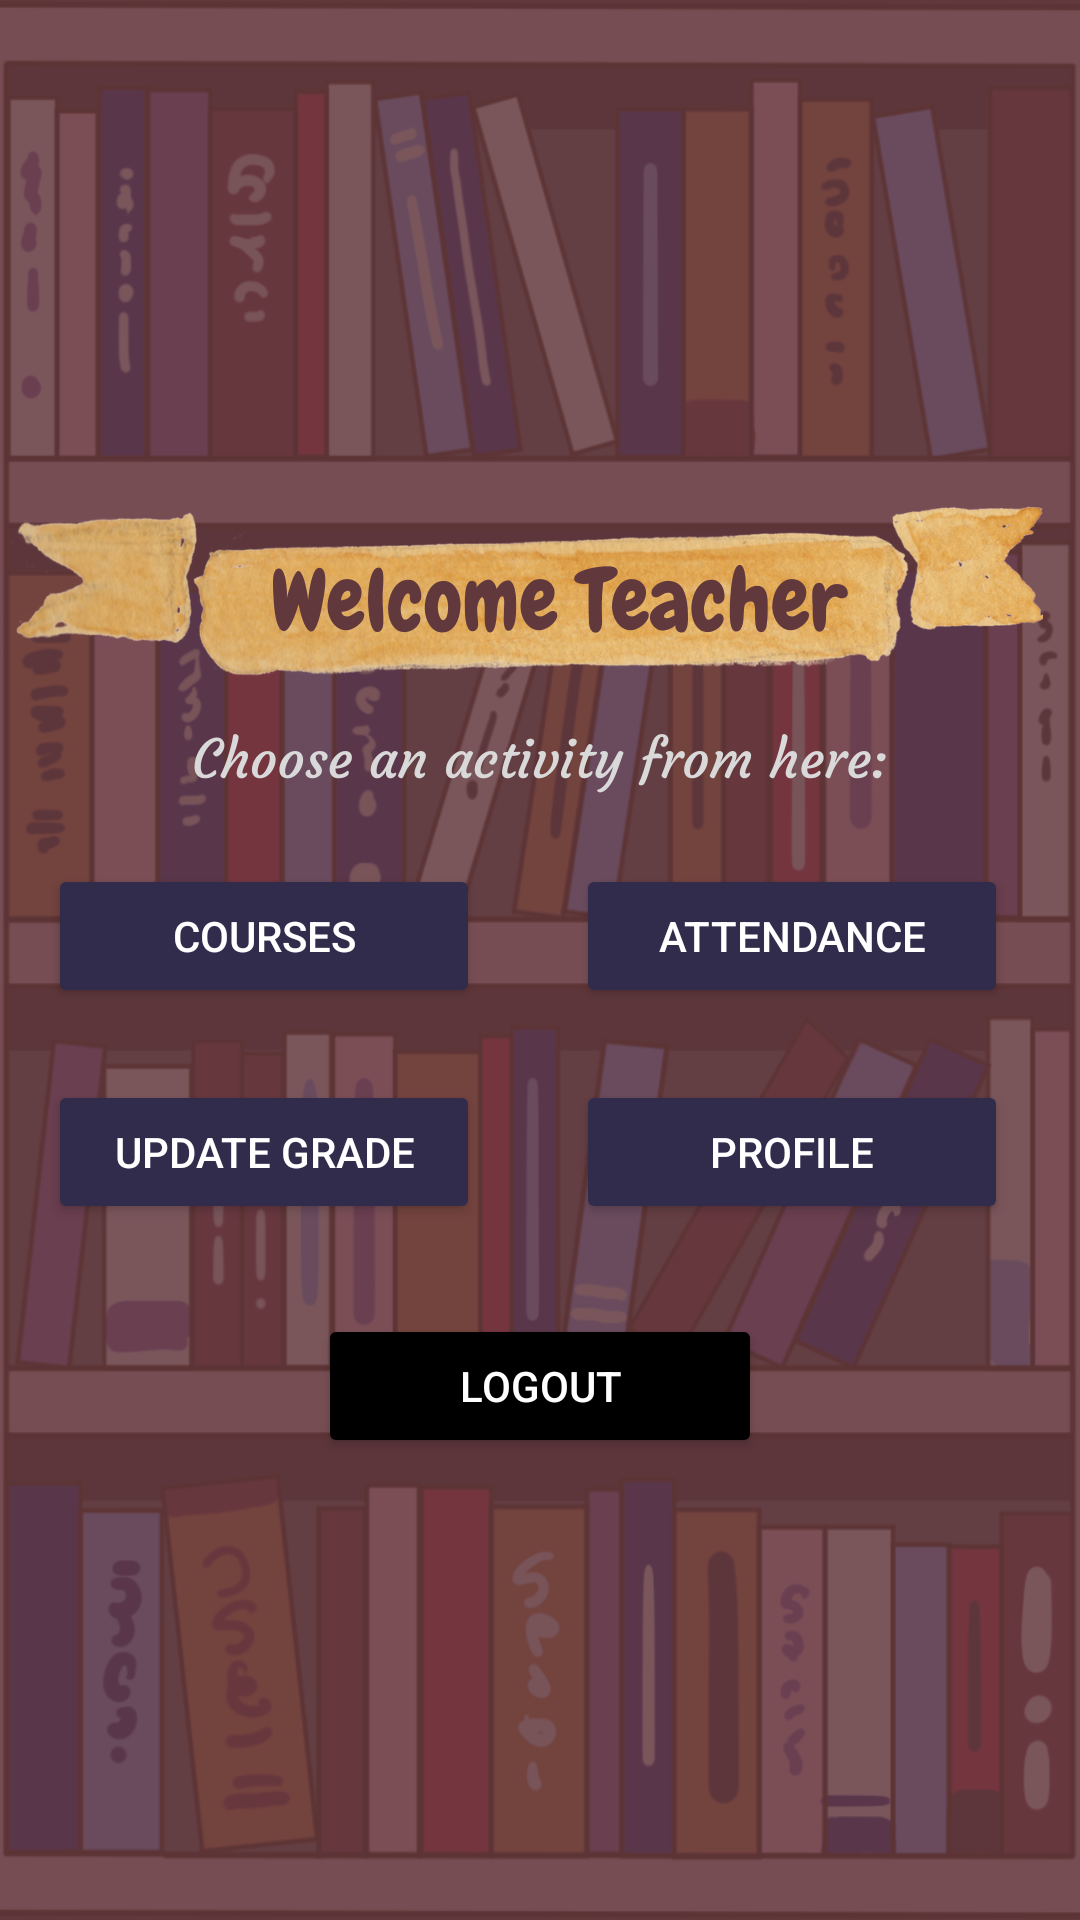

Produce the Android XML layout that renders to this screen, including the resource entries it uses.
<!-- AndroidManifest.xml: application theme Theme.EduManage -->
<!-- res/layout/activity_teacher.xml -->
<?xml version="1.0" encoding="utf-8"?>
<LinearLayout xmlns:android="http://schemas.android.com/apk/res/android"
    android:layout_width="match_parent"
    android:layout_height="match_parent"
    android:orientation="vertical"
    android:padding="16dp"
    android:gravity="center"
    android:background="@drawable/tch_bg">

    <LinearLayout
        android:layout_width="match_parent"
        android:layout_height="wrap_content"
        android:orientation="horizontal"
        android:layout_marginTop="150dp"
        android:layout_marginBottom="8dp"
        android:gravity="center">

        <Button
            android:id="@+id/btn_teacher_class"
            android:layout_width="0dp"
            android:layout_height="wrap_content"
            android:layout_weight="1"
            android:text="Courses"
            android:padding="12dp"
            android:backgroundTint="@color/material_dynamic_tertiary20"
            android:textColor="@android:color/white"
            android:layout_marginEnd="16dp" />

        <Button
            android:id="@+id/btn_teacher_attend"
            android:layout_width="0dp"
            android:layout_height="wrap_content"
            android:layout_weight="1"
            android:text="Attendance"
            android:padding="12dp"
            android:backgroundTint="@color/material_dynamic_tertiary20"
            android:textColor="@android:color/white"
            android:layout_marginStart="16dp"
            android:layout_marginEnd="8dp" />

    </LinearLayout>

    <LinearLayout
        android:layout_width="match_parent"
        android:layout_height="wrap_content"
        android:orientation="horizontal"
        android:layout_marginTop="16dp"
        android:layout_marginBottom="30dp"
        android:gravity="center">

        <Button
            android:id="@+id/btn_teacher_upgrade"
            android:layout_width="0dp"
            android:layout_height="wrap_content"
            android:layout_weight="1"
            android:text="Update Grade"
            android:padding="12dp"
            android:backgroundTint="@color/material_dynamic_tertiary20"
            android:textColor="@android:color/white"
            android:layout_marginEnd="16dp" />

        <Button
            android:id="@+id/btn_teacher_profile"
            android:layout_width="0dp"
            android:layout_height="wrap_content"
            android:layout_weight="1"
            android:text="Profile"
            android:padding="12dp"
            android:backgroundTint="@color/material_dynamic_tertiary20"
            android:textColor="@android:color/white"
            android:layout_marginStart="16dp"
            android:layout_marginEnd="8dp" />

    </LinearLayout>

    <Button
        android:id="@+id/btn_logout"
        android:layout_width="match_parent"
        android:layout_height="wrap_content"
        android:text="Logout"
        android:textSize="14sp"
        android:padding="12dp"
        android:backgroundTint="@color/black"
        android:textColor="@android:color/white"
        android:layout_marginBottom="16dp"
        android:layout_marginStart="90dp"
        android:layout_marginEnd="90dp" />
</LinearLayout>
<!-- resources referenced by this layout -->
<resources>
  <color name="black">#FF000000</color>
  <!-- drawable tch_bg: png bitmap (drawable, 439538 bytes) -->
  <style name="Theme.EduManage" parent="Base.Theme.EduManage" />
  <style name="Base.Theme.EduManage" parent="Theme.Material3.DayNight.NoActionBar">
          
          
      </style>
</resources>
